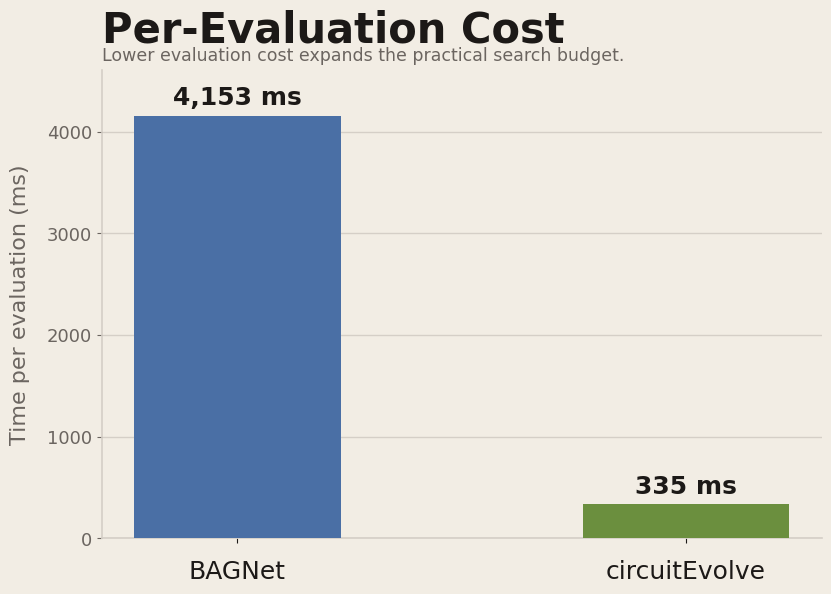

Recreate this plot in Python. (Note: this script raises an exception after producing the figure.)
from __future__ import annotations

from pathlib import Path
import matplotlib.pyplot as plt

BG = "#F2EDE4"
TEXT = "#1C1917"
MUTED = "#6B6560"
GRID = "#D4CEC6"
BLUE = "#4A6FA5"
GREEN = "#6B8F3E"

def main() -> None:
    labels = ["BAGNet", "circuitEvolve"]
    values_ms = [4153, 335]
    colors = [BLUE, GREEN]

    plt.rcParams.update(
        {"font.family": "sans-serif",
         "font.sans-serif": ["SF Pro Display", "Helvetica Neue", "Arial", "DejaVu Sans"]}
    )

    fig = plt.figure(figsize=(9.0, 6.5), dpi=220, facecolor=BG)
    ax = fig.add_axes([0.12, 0.16, 0.80, 0.72])
    ax.set_facecolor(BG)

    bars = ax.bar(labels, values_ms, color=colors, width=0.46, zorder=3)

    for side in ("top", "right"):
        ax.spines[side].set_visible(False)
    ax.spines["left"].set_color(GRID)
    ax.spines["bottom"].set_color(GRID)
    ax.spines["left"].set_linewidth(1.2)
    ax.spines["bottom"].set_linewidth(1.2)

    ymax = 4600
    ax.set_ylim(0, ymax)
    ax.grid(axis="y", color=GRID, linewidth=1.0, alpha=0.95, zorder=0)
    ax.set_axisbelow(True)
    ax.tick_params(axis="x", labelsize=18, colors=TEXT, pad=12)
    ax.tick_params(axis="y", labelsize=13, colors=MUTED)
    ax.set_ylabel("Time per evaluation (ms)", fontsize=16, color=MUTED, labelpad=12)

    ax.set_title("Per-Evaluation Cost", fontsize=30, fontweight="bold", color=TEXT, loc="left", pad=20)
    ax.text(0.0, 1.02, "Lower evaluation cost expands the practical search budget.",
            transform=ax.transAxes, color=MUTED, fontsize=12.5, ha="left")

    for bar, value in zip(bars, values_ms):
        x = bar.get_x() + bar.get_width() / 2
        y = bar.get_height()
        ax.text(x, y + 60, f"{value:,} ms", ha="center", va="bottom",
                fontsize=18, fontweight="bold", color=TEXT)

    out_path = Path(__file__).with_suffix(".png")
    fig.savefig(out_path, bbox_inches="tight", facecolor=BG)
    print(out_path)

if __name__ == "__main__":
    main()
